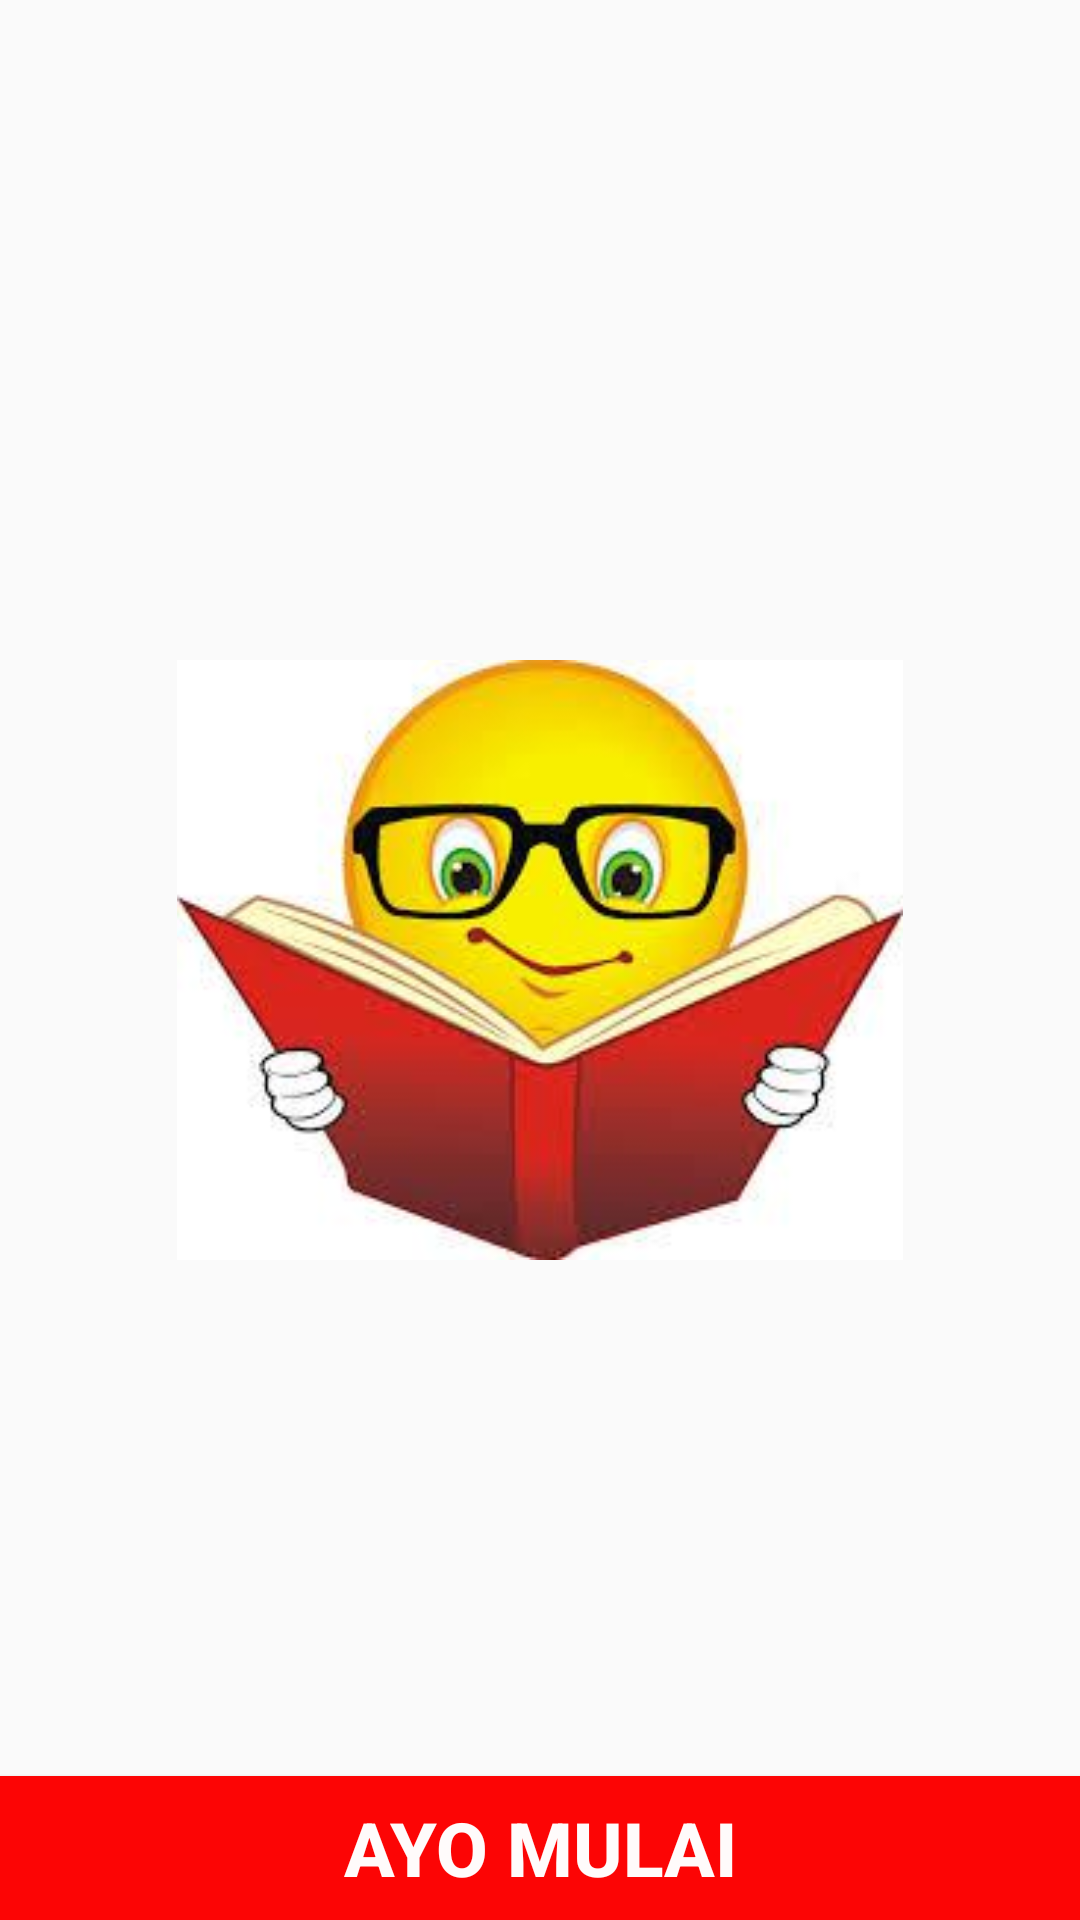

Android layout source for this screen:
<!-- AndroidManifest.xml: application theme AppTheme -->
<!-- res/layout/activity_front.xml -->
<?xml version="1.0" encoding="utf-8"?>
<RelativeLayout xmlns:android="http://schemas.android.com/apk/res/android"
    xmlns:app="http://schemas.android.com/apk/res-auto"
    xmlns:tools="http://schemas.android.com/tools"
    android:layout_width="match_parent"
    android:layout_height="match_parent"
    tools:context="com.beginner.asahotak.FrontActivity">

    <ImageView
        android:id="@+id/buku"
        android:layout_width="match_parent"
        android:layout_height="200dp"
        android:src="@drawable/buku"
        android:layout_centerInParent="true"/>
    <Button
        android:id="@+id/amateur"
        android:layout_width="match_parent"
        android:layout_height="wrap_content"
        android:text="Ayo Mulai"
        android:layout_alignParentBottom="true"
        style="@style/mText"/>

</RelativeLayout>
<!-- resources referenced by this layout -->
<resources>
  <!-- drawable buku: jpg bitmap (drawable, 9312 bytes) -->
  <style name="mText">
          <item name="android:textSize">25dp</item>
          <item name="android:textStyle">bold</item>
          <item name="android:background">#fc0505</item>
          <item name="android:textAlignment">center</item>
          <item name="android:textColor">#fffbfb</item>
      </style>
  <style name="AppTheme" parent="Theme.AppCompat.Light.DarkActionBar">
          
          <item name="colorPrimary">@color/colorPrimary</item>
          <item name="colorPrimaryDark">@color/colorPrimaryDark</item>
          <item name="colorAccent">@color/colorAccent</item>
      </style>
  <!-- not gathered from this repository: default colours our renderer supplied (Android Studio template values) -->
  <color name="colorPrimary">#FF6200EE</color>
  <color name="colorPrimaryDark">#FF3700B3</color>
  <color name="colorAccent">#FF03DAC5</color>
</resources>
